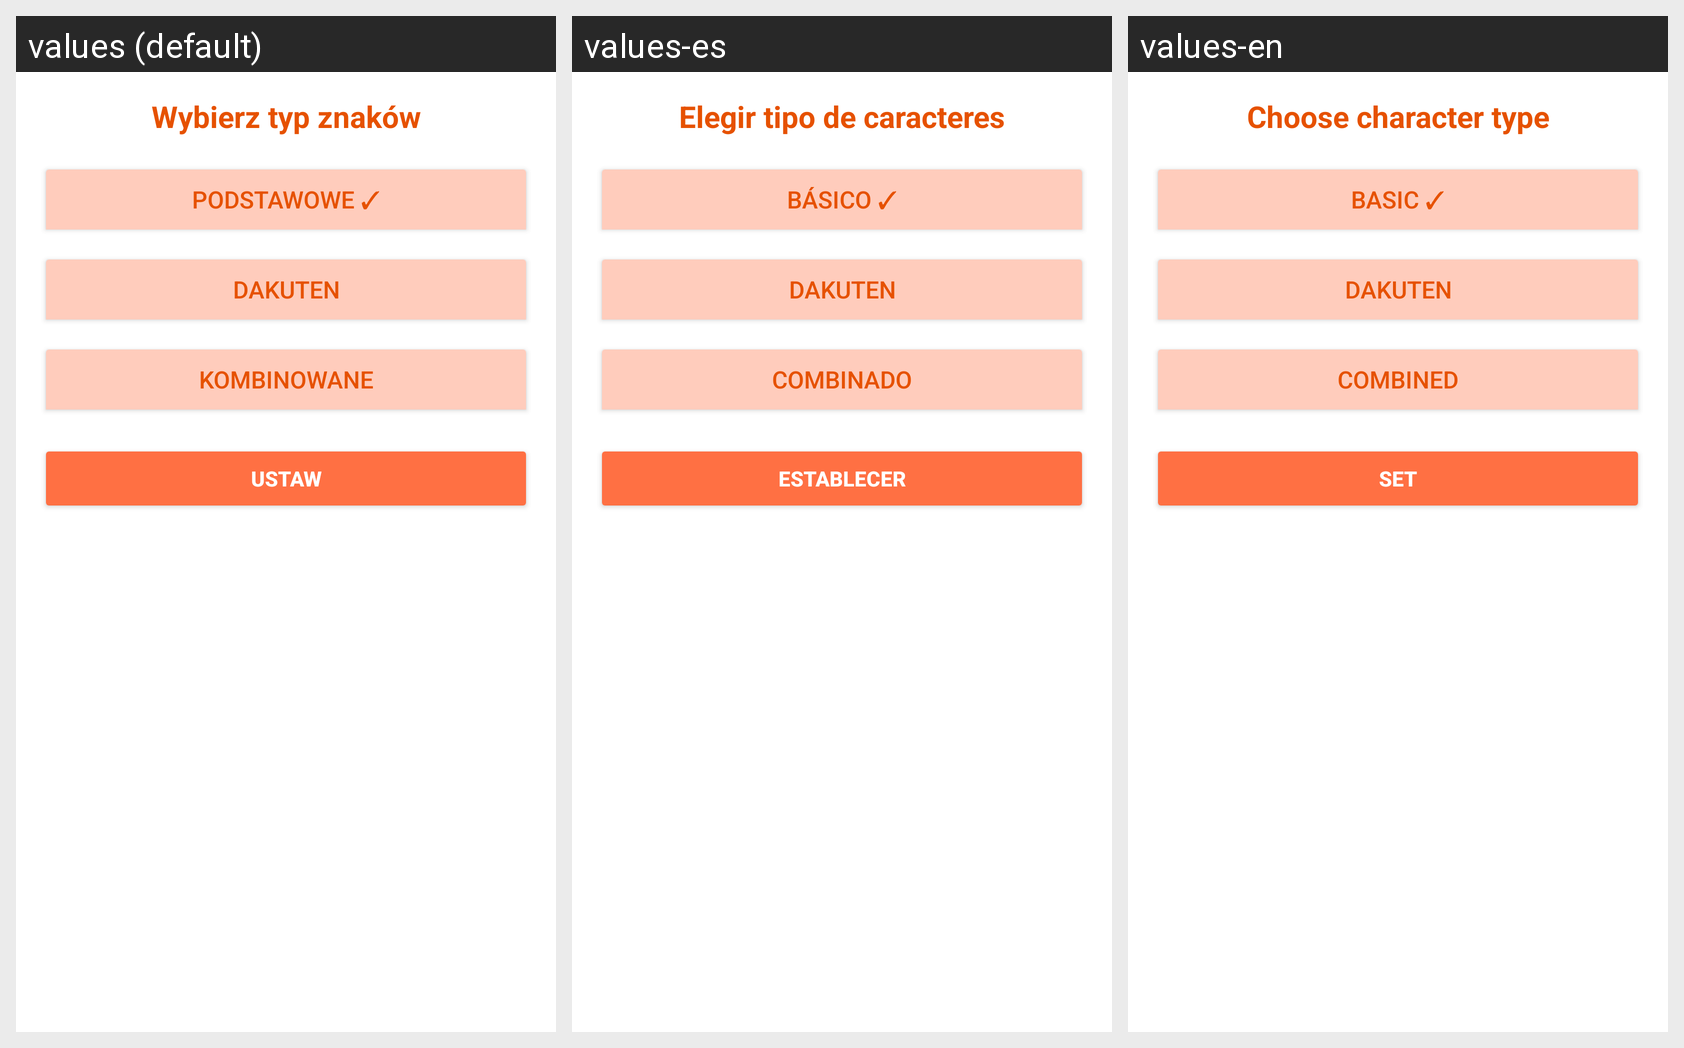

The same Android screen rendered under several of its app's locales, left to right. List the strings drawn on it with the default value and each locale's translation.
Android screen res/layout/dialog_settings.xml rendered under 3 locales, left to right: values (default), values-es, values-en. Device: Nexus 5 (rendered at 1080×1920; each locale shown at half size, 540×960, under a caption strip naming it); theme Theme.HiraganaAndKatakana.
Strings drawn on this screen, with the default value and each locale's value (text and hints the layout hard-codes, and strings that could not be matched under every locale, appear in the picture but are not listed):

typZnakow
  values: Wybierz typ znaków
  values-es: Elegir tipo de caracteres
  values-en: Choose character type

podstawoweWyb
  values: PODSTAWOWE ✓
  values-es: BÁSICO ✓
  values-en: BASIC ✓

dakuten
  values: DAKUTEN
  values-es: DAKUTEN
  values-en: DAKUTEN

kombinowane
  values: KOMBINOWANE
  values-es: COMBINADO
  values-en: COMBINED

ustaw
  values: Ustaw
  values-es: Establecer
  values-en: Set
